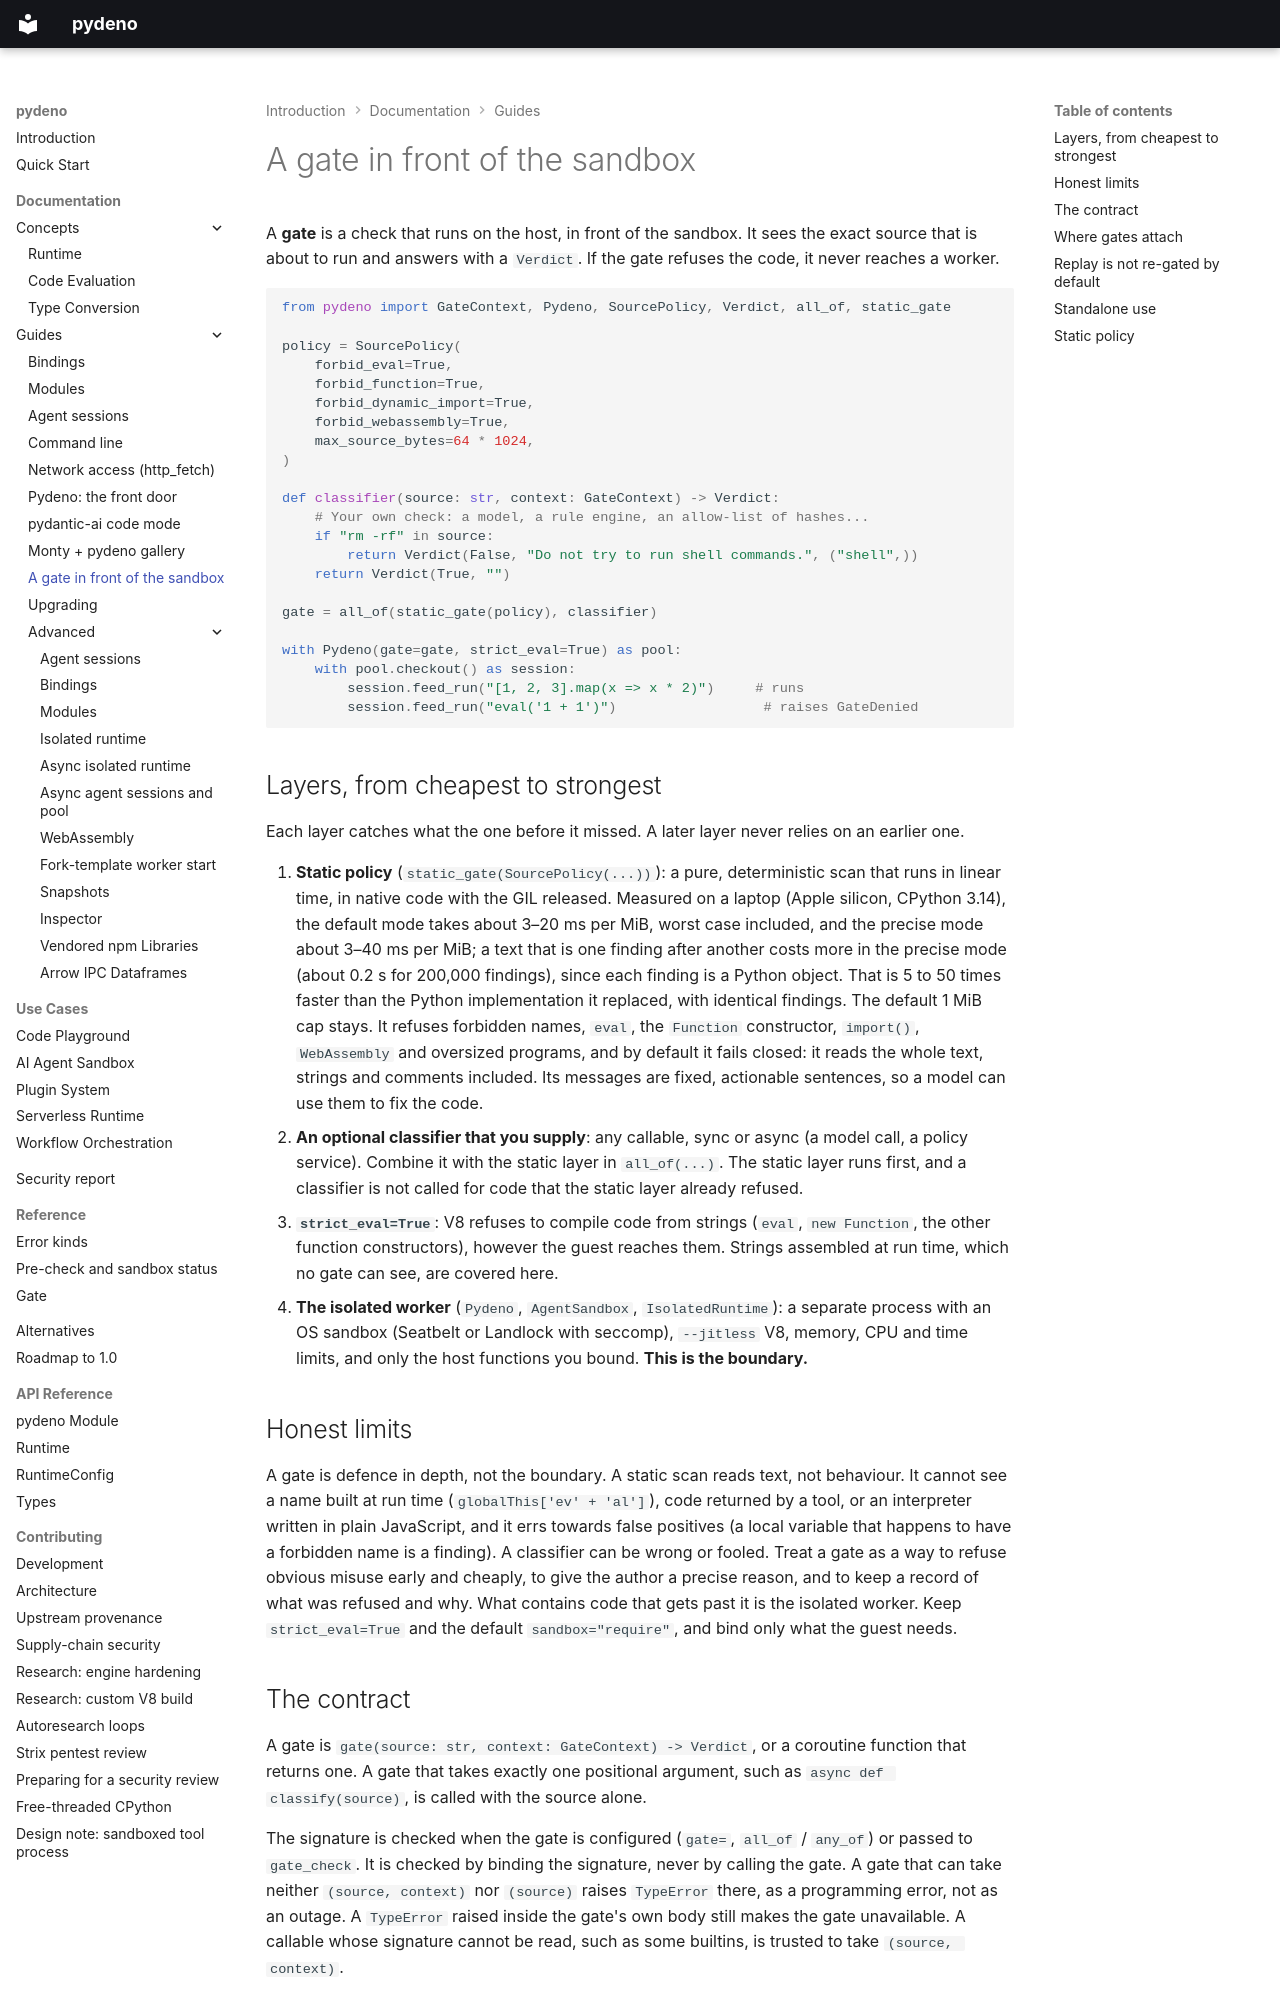

repository: bmsuisse/pydeno · page: guides/gate/index.html · generator: mkdocs

# A gate in front of the sandbox

A **gate** is a check that runs on the host, in front of the sandbox. It sees the exact source that is
about to run and answers with a `Verdict`. If the gate refuses the code, it never reaches a worker.

```python
from pydeno import GateContext, Pydeno, SourcePolicy, Verdict, all_of, static_gate

policy = SourcePolicy(
    forbid_eval=True,
    forbid_function=True,
    forbid_dynamic_import=True,
    forbid_webassembly=True,
    max_source_bytes=64 * 1024,
)

def classifier(source: str, context: GateContext) -> Verdict:
    # Your own check: a model, a rule engine, an allow-list of hashes...
    if "rm -rf" in source:
        return Verdict(False, "Do not try to run shell commands.", ("shell",))
    return Verdict(True, "")

gate = all_of(static_gate(policy), classifier)

with Pydeno(gate=gate, strict_eval=True) as pool:
    with pool.checkout() as session:
        session.feed_run("[1, 2, 3].map(x => x * 2)")     # runs
        session.feed_run("eval('1 + 1')")                  # raises GateDenied
```

## Layers, from cheapest to strongest

Each layer catches what the one before it missed. A later layer never relies on an earlier one.

1. **Static policy** (`static_gate(SourcePolicy(...))`): a pure, deterministic scan that runs in
   linear time, in native code with the GIL released. Measured on a laptop (Apple silicon,
   CPython 3.14), the default mode takes about 3–20 ms per MiB, worst case included, and the precise
   mode about 3–40 ms per MiB; a text that is one finding after another costs more in the precise
   mode (about 0.2 s for 200,000 findings), since each finding is a Python object. That is 5 to 50
   times faster than the Python implementation it replaced, with identical findings. The default
   1 MiB cap stays. It refuses forbidden names, `eval`, the `Function` constructor, `import()`,
   `WebAssembly` and oversized programs, and by default it fails closed: it reads the whole text,
   strings and comments included. Its messages are fixed, actionable sentences, so a model can use
   them to fix the code.
2. **An optional classifier that you supply**: any callable, sync or async (a model call, a policy
   service). Combine it with the static layer in `all_of(...)`. The static layer runs first, and a
   classifier is not called for code that the static layer already refused.
3. **`strict_eval=True`**: V8 refuses to compile code from strings (`eval`, `new Function`, the
   other function constructors), however the guest reaches them. Strings assembled at run time,
   which no gate can see, are covered here.
4. **The isolated worker** (`Pydeno`, `AgentSandbox`, `IsolatedRuntime`): a separate process with an
   OS sandbox (Seatbelt or Landlock with seccomp), `--jitless` V8, memory, CPU and time limits, and
   only the host functions you bound. **This is the boundary.**

## Honest limits

A gate is defence in depth, not the boundary. A static scan reads text, not behaviour. It cannot see
a name built at run time (`globalThis['ev' + 'al']`), code returned by a tool, or an interpreter
written in plain JavaScript, and it errs towards false positives (a local variable that happens to
have a forbidden name is a finding). A classifier can be wrong or fooled. Treat a gate as a way to
refuse obvious misuse early and cheaply, to give the author a precise reason, and to keep a record
of what was refused and why. What contains code that gets past it is the isolated worker. Keep
`strict_eval=True` and the default `sandbox="require"`, and bind only what the guest needs.
